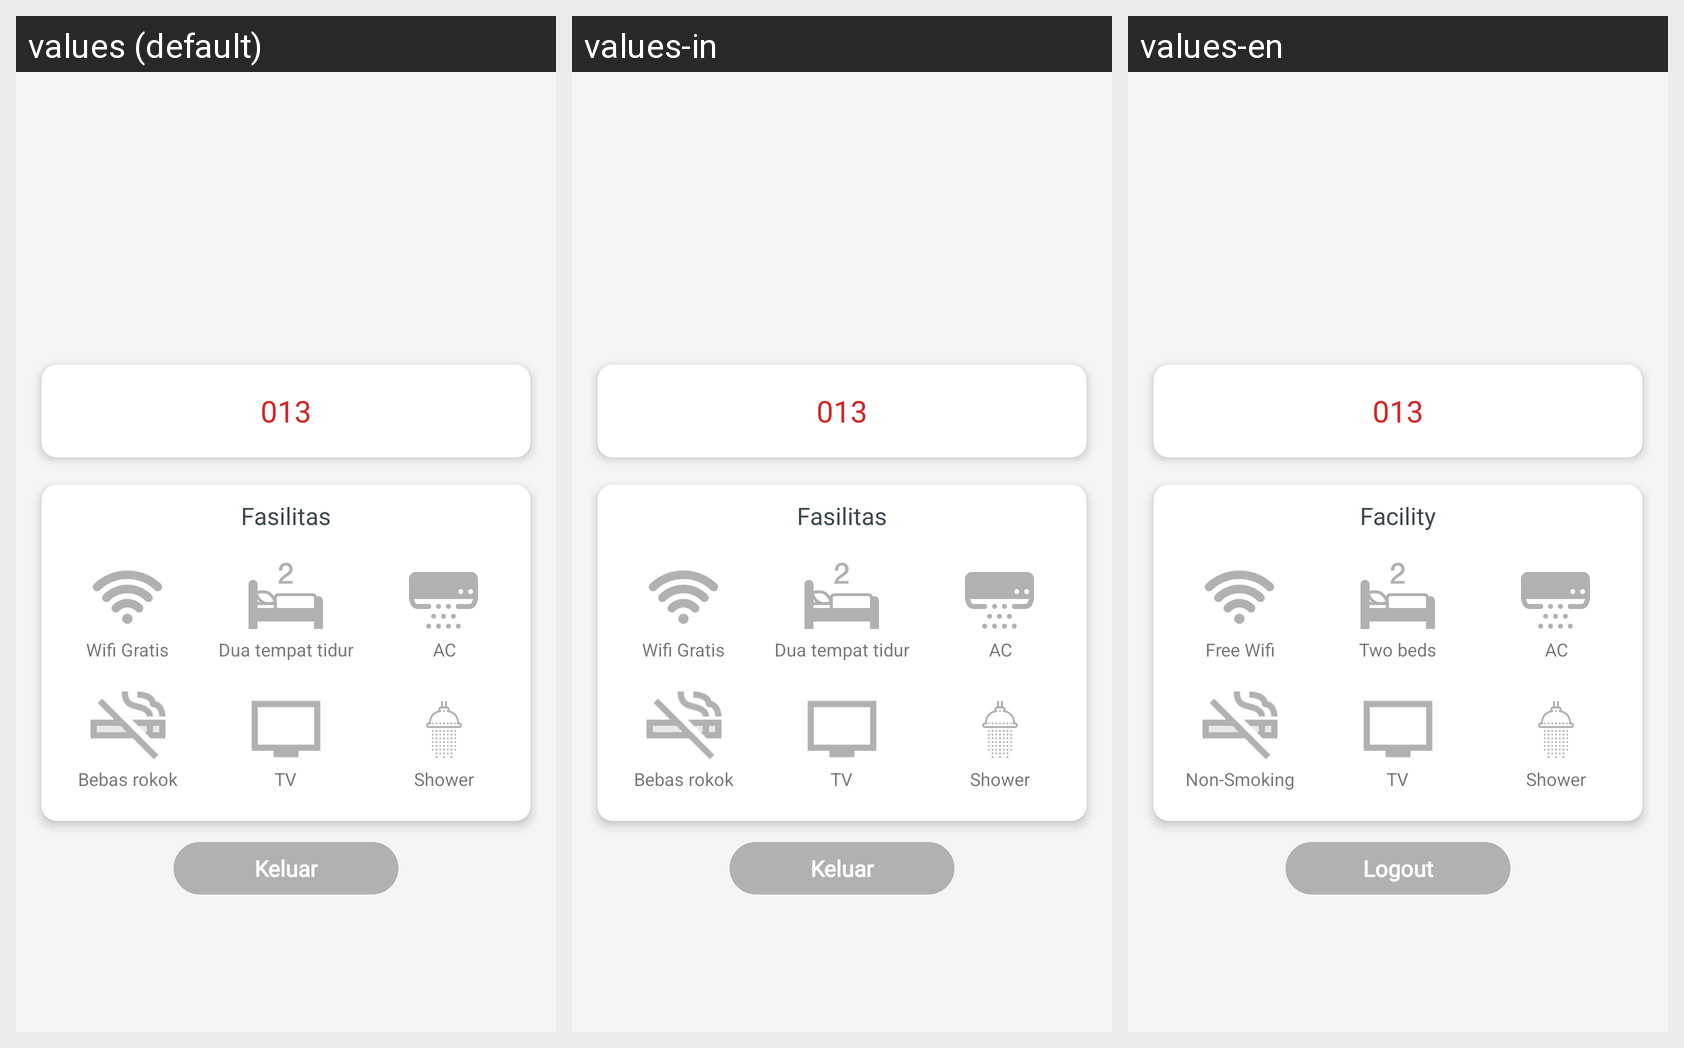

Strings drawn on this Android screen and how each of the app's shown locales translates them:
Android screen res/layout/fragment_status.xml rendered under 3 locales, left to right: values (default), values-in, values-en. Device: Nexus 5 (rendered at 1080×1920; each locale shown at half size, 540×960, under a caption strip naming it); theme AppTheme.
Strings drawn on this screen, with the default value and each locale's value (text and hints the layout hard-codes, and strings that could not be matched under every locale, appear in the picture but are not listed):

fasilitas
  values: Fasilitas
  values-in: Fasilitas
  values-en: Facility

free_wifi
  values: Wifi Gratis
  values-in: Wifi Gratis
  values-en: Free Wifi

dua_tempat_tidur
  values: Dua tempat tidur
  values-in: Dua tempat tidur
  values-en: Two beds

ac
  values: AC
  values-in: AC
  values-en: AC

bebas_rokok
  values: Bebas rokok
  values-in: Bebas rokok
  values-en: Non-Smoking

tv
  values: TV
  values-in: TV
  values-en: TV

shower
  values: Shower
  values-in: Shower
  values-en: Shower

keluar
  values: Keluar
  values-in: Keluar
  values-en: Logout
